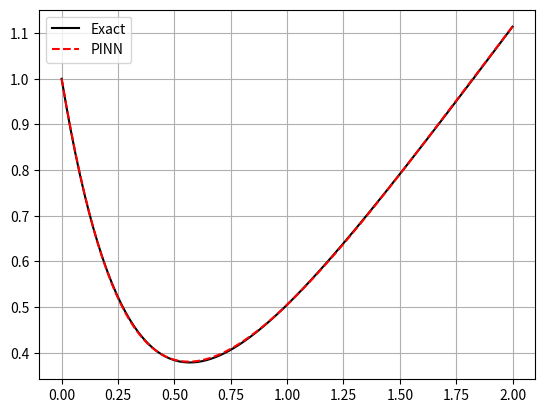

Python code for this plot:
import numpy as np
import matplotlib.pyplot as plt

n_hidden = 30
epochs = 30000
n_collocation = 100

lr = 1e-3
gamma = 0.9
bc_weight = 30.0

np.random.seed(0)

def tanh(x):
    return np.tanh(x)

def d_tanh(x):
    return 1 - np.tanh(x)**2

def dd_tanh(x):
    return -2 * np.tanh(x) * (1 - np.tanh(x)**2)

def init(shape):
    return np.random.randn(*shape) * np.sqrt(2.0 / shape[0])

w = init((n_hidden, 1))
b = np.zeros((n_hidden, 1))
v = init((1, n_hidden))

class SGD_Momentum:
    def __init__(self, params, lr, gamma):
        self.params = params
        self.lr = lr
        self.gamma = gamma
        self.vel = [np.zeros_like(p) for p in params]

    def step(self, grads):
        for i in range(len(self.params)):
            self.vel[i] = self.gamma * self.vel[i] + grads[i]
            self.params[i] -= self.lr * self.vel[i]

def forward(x, params):
    w, b, v = params
    z = w @ x + b
    h = tanh(z)
    sp = d_tanh(z)

    y = v @ h
    y_x = (v * w.T) @ sp

    return y, y_x, z, h, sp

optimizer = SGD_Momentum([w, b, v], lr, gamma)

for epoch in range(epochs):

    w, b, v = optimizer.params

    x_bc = np.zeros((1, 1))
    y_bc, _, z_bc, h_bc, sp_bc = forward(x_bc, [w, b, v])

    diff_bc = y_bc - 1.0
    loss_bc = diff_bc**2

    dv_bc = 2 * diff_bc @ h_bc.T
    dw_bc = 2 * diff_bc * v.T * sp_bc @ x_bc.T
    db_bc = 2 * diff_bc * v.T * sp_bc

    x_col = np.random.uniform(0, 2, (1, n_collocation))
    y, y_x, z, h, sp = forward(x_col, [w, b, v])
    spp = dd_tanh(z)

    R = y_x + 3*y - 2*x_col
    loss_pde = np.mean(R**2)
    g = (2 / n_collocation) * R

    dR_dv = (w * sp) + 3*h
    dv_pde = g @ dR_dv.T

    dy_dw = v.T * sp * x_col
    dyx_dw = v.T * (sp + w * spp * x_col)
    dR_dw = dyx_dw + 3 * dy_dw
    dw_pde = np.sum(g * dR_dw, axis=1, keepdims=True)

    dy_db = v.T * sp
    dyx_db = v.T * w * spp
    dR_db = dyx_db + 3 * dy_db
    db_pde = np.sum(g * dR_db, axis=1, keepdims=True)

    dv = dv_pde + bc_weight * dv_bc
    dw = dw_pde + bc_weight * dw_bc
    db = db_pde + bc_weight * db_bc

    optimizer.step([dw, db, dv])

    if epoch % 5000 == 0:
        total_loss = loss_pde + bc_weight * loss_bc
        print(f"Epoch {epoch} | Loss = {total_loss.item():.6f}")

x_test = np.linspace(0, 2, 200).reshape(1, -1)
y_pred, _, _, _, _ = forward(x_test, optimizer.params)

y_exact = (11/9)*np.exp(-3*x_test) + (2/3)*x_test - 2/9

plt.plot(x_test.flatten(), y_exact.flatten(), 'k-', label="Exact")
plt.plot(x_test.flatten(), y_pred.flatten(), 'r--', label="PINN")
plt.legend()
plt.grid()
plt.show()
